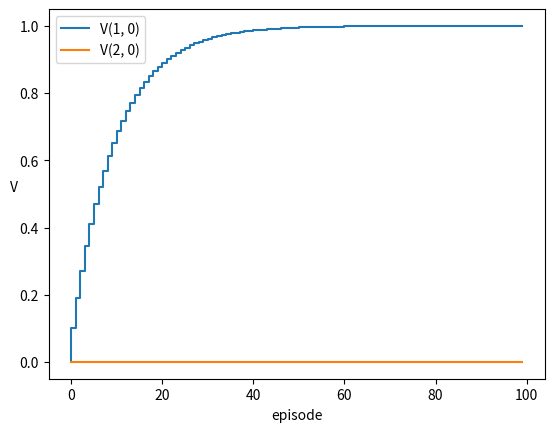

Here is the Python script that generated this plot:
from collections import defaultdict
import numpy as np
import matplotlib.pyplot as plt

class GridWorld:
    def __init__(self, row=3, col=1):
        self.row = row
        self.col = col
        self.goal = (0, 0)
        self.reward_goal = 1
        
    def get_reward(self, state):
        if state == self.goal:
            return self.reward_goal
        else:
            return 0
    # up: 0, right: 1, down: 2, left: 3
    def get_next_state(self, state, action):
        if action == 0:
            # print("up")
            next_state = (state[0] - 1, state[1])
        elif action == 1:
            # print("right")
            next_state = (state[0], state[1] + 1)
        elif action == 2:
            # print("down")
            next_state = (state[0] + 1, state[1])
        elif action == 3:
            # print("left")
            next_state = (state[0], state[1] - 1)
        else:
            print("Error: action is not defined")
            return state
        if next_state[0] < 0 or next_state[0] >= self.row or next_state[1] < 0 or next_state[1] >= self.col:
            # print("Error: next_state is over grid world")
            return state
        return next_state

class TdAgent:
    def __init__(self, alpha=0.1, gamma=0):
        self.alpha = alpha
        self.gamma = gamma
        self.actions = [0, 1, 2, 3]
        self.V = defaultdict(lambda: 0)
        # すべての行動に対する確率 ここでは↑ のみに固定
        self.pi = defaultdict(lambda: [1, 0, 0, 0])
        # グラフの可視化用
        self.episode = []
        self.V_10= []
        self.V_20= []
    def get_action(self, state) :
        return np.random.choice(self.actions, p=self.pi[state])
    
    def eval(self, state, reward, next_state) :
        target = reward + self.gamma * self.V[next_state]
        self.V[state] += self.alpha * (target - self.V[state])
        
grid = GridWorld()
agent = TdAgent()

max_episode = 100

for episode in range(max_episode):
    # 初期位置
    state = (2, 0)
    while True:
        action = agent.get_action(state)
        next_state = grid.get_next_state(state, action)
        reward = grid.get_reward(next_state)
        agent.eval(state, reward, next_state)
        state = next_state
        agent.episode.append(episode)
        agent.V_10.append(agent.V[(1, 0)])
        agent.V_20.append(agent.V[(2, 0)])
        
        if state == grid.goal:
            # print(agent.V[(1, 0)], agent.V[(2, 0)])
            break    

# agent.V をいい感じに表示する
for i in range(grid.row):
    for j in range(grid.col):
        print("{:.2f}".format(agent.V[(i, j)]), end=" ")
    print("")

# agent.episode と agent.V_10, agent.V_20 をグラフにする 軸の名前も表示
plt.xlabel("episode")
plt.ylabel("V", rotation=0)
plt.plot(agent.episode, agent.V_10, label="V(1, 0)")
plt.plot(agent.episode, agent.V_20, label="V(2, 0)")
plt.legend()
plt.show()
